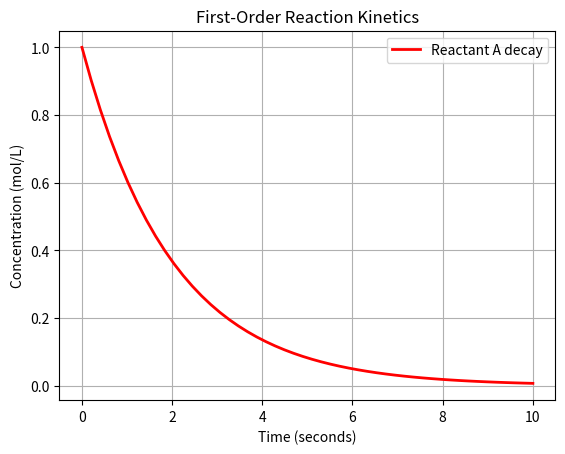

The script that saved this image:
import numpy as np
from scipy.integrate import odeint
import matplotlib.pyplot as plt

# 1. Define the Differential Equation (dA/dt = -k * A)
def reaction_model(A, t, k):
    dAdt = -k * A
    return dAdt

# 2. Set Parameters (Initial state)
A0 = 1.0  # Initial concentration of A (mol/L)
k = 0.5   # Reaction rate constant (1/s)

# Time points: 0 to 10 seconds, divided into 50 points
t = np.linspace(0, 10, 50)

# 3. Solve the ODE using SciPy
A_t = odeint(reaction_model, A0, t, args=(k,))

print("Calculated Concentration at t=10s: " + str(round(A_t[-1][0], 4)) + " mol/L")

# 4. Plot the results
plt.plot(t, A_t, color='red', linewidth=2, label='Reactant A decay')
plt.xlabel('Time (seconds)')
plt.ylabel('Concentration (mol/L)')
plt.title('First-Order Reaction Kinetics')
plt.legend()
plt.grid(True)

# Save the plot
plt.savefig('kinetics_plot.png')
print("Simulation complete. Graph saved as 'kinetics_plot.png'")
